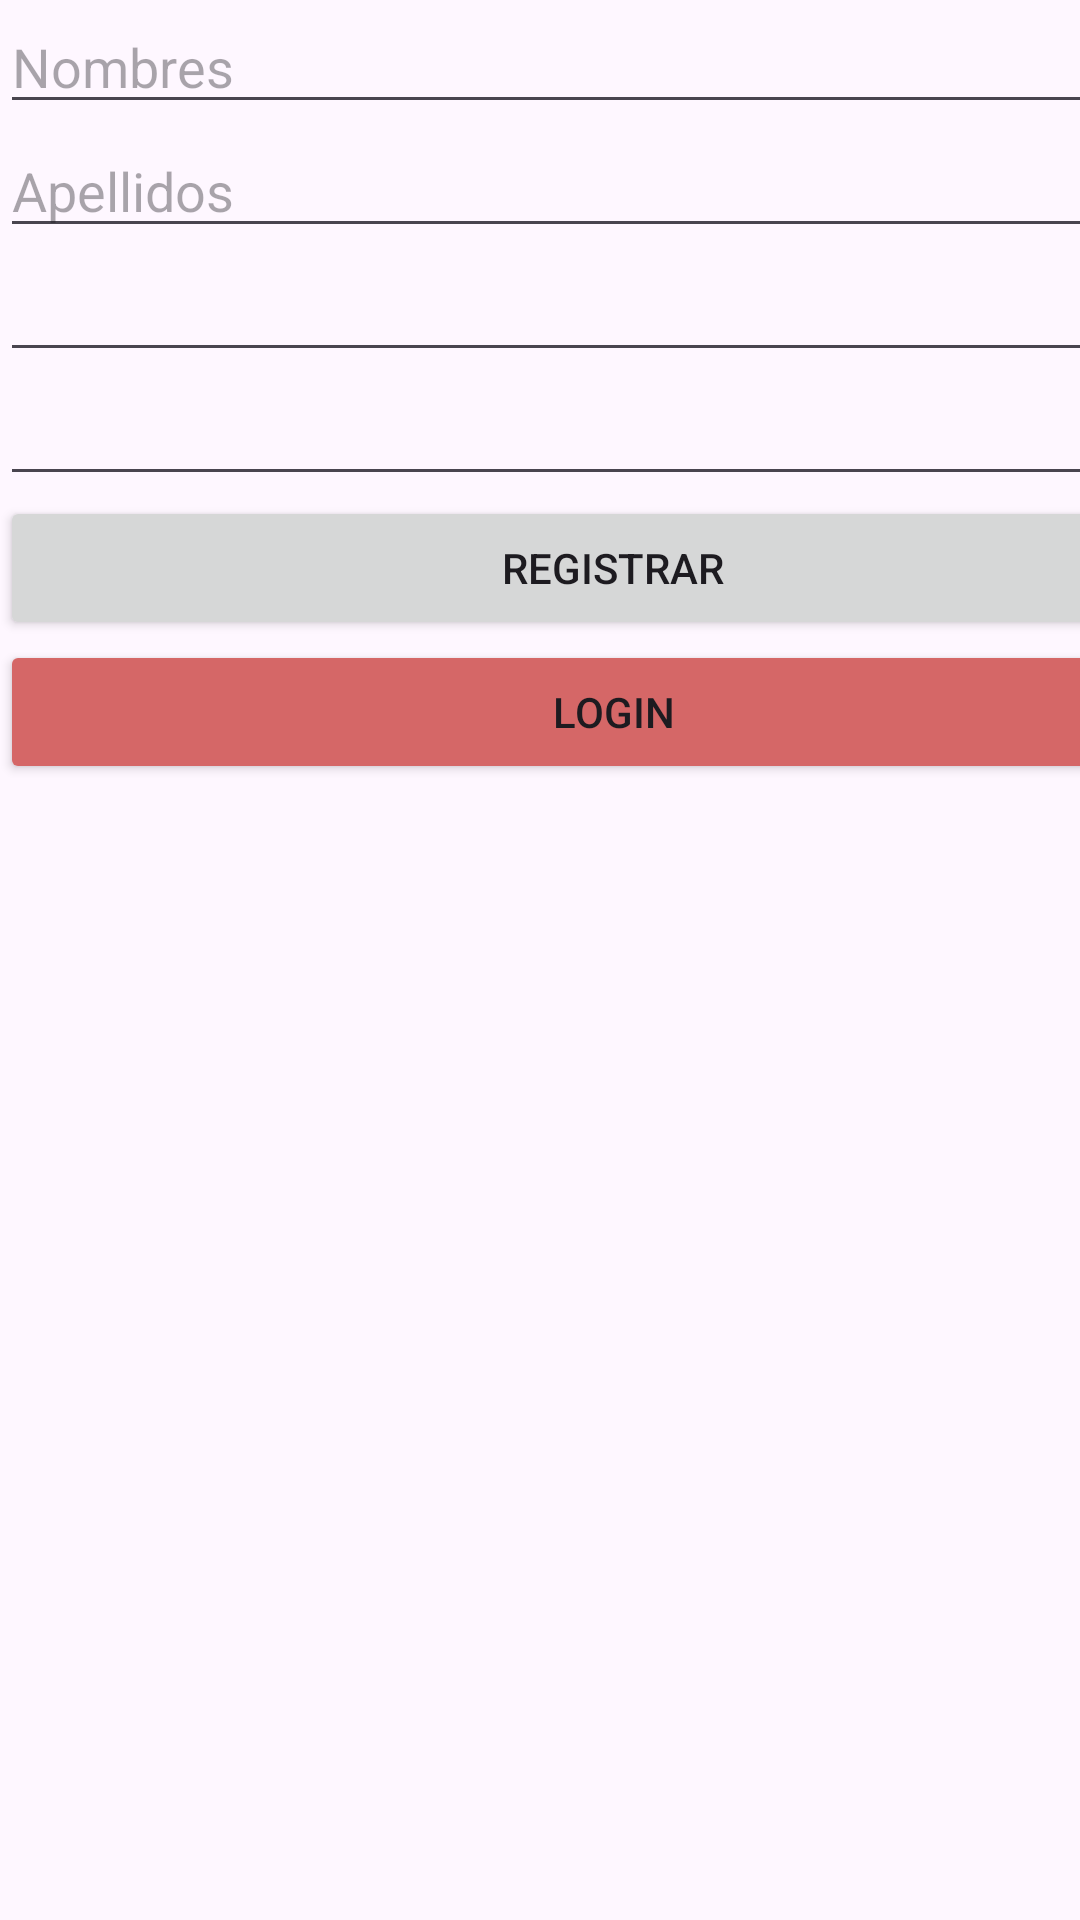

Write the Android layout XML for this screen, with the resource values it uses.
<!-- AndroidManifest.xml: application theme Theme.CustomListViem -->
<!-- res/layout/activity_regsitro.xml -->
<?xml version="1.0" encoding="utf-8"?>
<androidx.constraintlayout.widget.ConstraintLayout xmlns:android="http://schemas.android.com/apk/res/android"
    xmlns:app="http://schemas.android.com/apk/res-auto"
    xmlns:tools="http://schemas.android.com/tools"
    android:id="@+id/main"
    android:layout_width="match_parent"
    android:layout_height="match_parent"
    tools:context=".RegsitroActivity">

    <LinearLayout
        android:layout_width="409dp"
        android:layout_height="729dp"
        android:orientation="vertical"
        tools:layout_editor_absoluteX="1dp"
        tools:layout_editor_absoluteY="1dp">

        <EditText
            android:id="@+id/nombres"
            android:layout_width="match_parent"
            android:layout_height="wrap_content"
            android:ems="10"
            android:hint="Nombres"
            android:inputType="text" />

        <EditText
            android:id="@+id/apellidos"
            android:layout_width="match_parent"
            android:layout_height="wrap_content"
            android:ems="10"
            android:hint="Apellidos"
            android:inputType="text" />

        <EditText
            android:id="@+id/email"
            android:layout_width="match_parent"
            android:layout_height="wrap_content"
            android:ems="10"
            android:inputType="textEmailAddress" />

        <EditText
            android:id="@+id/password"
            android:layout_width="match_parent"
            android:layout_height="wrap_content"
            android:ems="10"
            android:inputType="textPassword" />

        <Button
            android:id="@+id/btn_registro"
            android:layout_width="match_parent"
            android:layout_height="wrap_content"
            android:text="Registrar" />

        <Button
            android:id="@+id/btn_login"
            android:layout_width="match_parent"
            android:layout_height="wrap_content"
            android:text="Login"
            app:backgroundTint="#D56767" />

    </LinearLayout>
</androidx.constraintlayout.widget.ConstraintLayout>
<!-- resources referenced by this layout -->
<resources>
  <style name="Theme.CustomListViem" parent="Base.Theme.CustomListViem" />
  <style name="Base.Theme.CustomListViem" parent="Theme.Material3.DayNight.NoActionBar">
          
          
      </style>
</resources>
